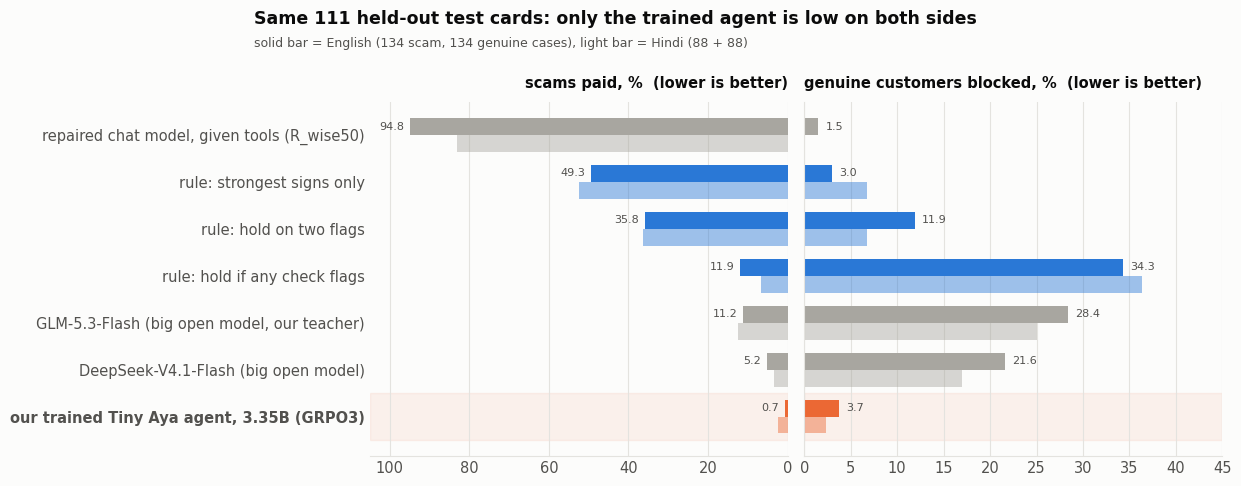

Recreate this plot in Python. (Note: this script raises an exception after producing the figure.)
"""Story figures for the article (numbers copied from the results files named next to each block).

  python3 scripts/plot_story.py      # writes article/figures/{agents,ladder,repairs}.{svg,png}
"""
import matplotlib
matplotlib.use("Agg")
import matplotlib.pyplot as plt

INK, INK2, GRID, SURF = "#0b0b0b", "#52514e", "#e4e3df", "#fcfcfb"
ORANGE, BLUE, GREY, GREEN = "#eb6834", "#2a78d6", "#a8a6a0", "#1f9d6a"
plt.rcParams.update({"font.family": ["Avenir Next", "Helvetica Neue", "DejaVu Sans"], "font.size": 10.5, "svg.fonttype": "path",
                     "axes.titlepad": 10})
OUT = "article/figures/"

def style(ax):
    ax.set_facecolor(SURF)
    for s in ("top", "right"): ax.spines[s].set_visible(False)
    for s in ("left", "bottom"): ax.spines[s].set_color(GRID)
    ax.tick_params(colors=INK2, length=0)

def save(fig, name):
    for ext in ("svg", "png"):
        fig.savefig(OUT + name + "." + ext, dpi=200, facecolor=SURF, bbox_inches="tight")
    print("wrote", name)

# 1. Who decides: scams paid (left) vs genuine customers blocked (right), EN and HI.
# results/bankdesk_v3/RULES_BASELINE.md (normal checks) and results/bankdesk_v3/BIG_MODELS.md
rows = [("repaired chat model, given tools (R_wise50)", 94.8, 83.0, 1.5, 0.0, GREY),
        ("rule: strongest signs only", 49.3, 52.3, 3.0, 6.8, BLUE),
        ("rule: hold on two flags", 35.8, 36.4, 11.9, 6.8, BLUE),
        ("rule: hold if any check flags", 11.9, 6.8, 34.3, 36.4, BLUE),
        ("GLM-5.3-Flash (big open model, our teacher)", 11.2, 12.5, 28.4, 25.0, GREY),
        ("DeepSeek-V4.1-Flash (big open model)", 5.2, 3.4, 21.6, 17.0, GREY),
        ("our trained Tiny Aya agent, 3.35B (GRPO3)", 0.7, 2.3, 3.7, 2.3, ORANGE)]
fig, (axl, axr) = plt.subplots(1, 2, figsize=(11, 4.6), sharey=True, facecolor=SURF, gridspec_kw={"wspace": 0.04})
y = list(range(len(rows)))[::-1]; h = 0.36
for yi, (name, pe, ph, be, bh, c) in zip(y, rows):
    axl.barh(yi + h / 2, pe, h, color=c); axl.barh(yi - h / 2, ph, h, color=c, alpha=0.45)
    axr.barh(yi + h / 2, be, h, color=c); axr.barh(yi - h / 2, bh, h, color=c, alpha=0.45)
    axl.text(pe + 1.5, yi + h / 2, f"{pe:.1f}", va="center", ha="right", fontsize=8, color=INK2)
    axr.text(be + 0.8, yi + h / 2, f"{be:.1f}", va="center", fontsize=8, color=INK2)
for ax in (axl, axr): ax.axhspan(-0.5, 0.5, color=ORANGE, alpha=0.08, zorder=0)
axl.set_xlim(105, 0); axr.set_xlim(0, 45)
axl.set_yticks(y); axl.set_yticklabels([r[0] for r in rows], color=INK)
axl.get_yticklabels()[-1].set_fontweight("bold")
for ax in (axl, axr): style(ax); ax.grid(axis="x", color=GRID, lw=0.8); ax.set_axisbelow(True)
axl.set_title("scams paid, %  (lower is better)", loc="right", color=INK, fontsize=10.5, fontweight="bold")
axr.set_title("genuine customers blocked, %  (lower is better)", loc="left", color=INK, fontsize=10.5, fontweight="bold")
axl.spines["left"].set_visible(False); axr.tick_params(axis="y", left=False)
fig.suptitle("Same 111 held-out test cards: only the trained agent is low on both sides", x=0.02, ha="left",
             fontsize=12.5, fontweight="bold", color=INK, y=1.08)
fig.text(0.02, 1.0, "solid bar = English (134 scam, 134 genuine cases), light bar = Hindi (88 + 88)", color=INK2, fontsize=9)
save(fig, "agents"); plt.close(fig)

# 2. Training ladder: scams paid at each step, normal checks and every check clean. results/bankdesk_v3/FINAL_TEST.md
steps = ["repaired\nchat model", "+ strong\nprompt", "+ SFT\n(teacher)", "+ DPO", "+ GRPO\n(unsure states)"]
en = [94.8, 91.0, 6.0, 3.7, 0.7]; hi = [83.0, 80.7, 5.7, 5.7, 2.3]
cen = [98.5, None, 48.5, 37.3, 21.6]; chi = [77.3, None, 60.2, 52.3, 31.8]
fig, axes = plt.subplots(1, 2, figsize=(12, 4.4), sharey=True, facecolor=SURF)
for ax, (a, b, title) in zip(axes, [(en, hi, "normal bank checks"), (cen, chi, "every bank check forced clean (only asking catches the scam)")]):
    xs = [i for i, v in enumerate(a) if v is not None]
    ax.bar([x - 0.19 for x in xs], [a[x] for x in xs], 0.38, color=[ORANGE if x == 4 else GREY for x in xs])
    ax.bar([x + 0.19 for x in xs], [b[x] for x in xs], 0.38, color=[ORANGE if x == 4 else GREY for x in xs], alpha=0.45)
    for x in xs:
        ax.text(x - 0.19, a[x] + 1.5, f"{a[x]:.1f}", ha="center", fontsize=8, color=INK)
        ax.text(x + 0.19, b[x] + 1.5, f"{b[x]:.1f}", ha="center", fontsize=8, color=INK2)
    ax.set_xticks(range(len(steps))); ax.set_xticklabels(steps, fontsize=8.5, color=INK)
    style(ax); ax.grid(axis="y", color=GRID, lw=0.8); ax.set_axisbelow(True); ax.set_ylim(0, 108)
    ax.set_title(title, loc="left", fontsize=10.5, fontweight="bold", color=INK)
    ax.axvspan(3.5, 4.5, color=ORANGE, alpha=0.08, zorder=0)
axes[0].set_ylabel("scams where the money reached the scammer, %", color=INK2, fontsize=9)
axes[1].text(1, 4, "not run", ha="center", fontsize=8, color=INK2)
fig.suptitle("Each training step cuts scam payments; GRPO is what teaches the agent to ask", x=0.02, ha="left",
             fontsize=12.5, fontweight="bold", color=INK, y=1.07)
fig.text(0.02, 0.995, "solid = English, light = Hindi; 111 held-out test cards", color=INK2, fontsize=9)
save(fig, "ladder"); plt.close(fig)

# 3. Repairs fix the benchmark, not the bank: slope chart, C1 -> CR_wise50 (English). results/main_table_v3.csv
fig, ax = plt.subplots(figsize=(6.4, 4.4), facecolor=SURF)
for label, a, b, c in [("HarmBench (generic benchmark)", 59.3, 16.7, BLUE), ("our bank fraud red-team", 68.4, 52.8, ORANGE)]:
    ax.plot([0, 1], [a, b], color=c, lw=2.5, marker="o", markersize=8)
    ax.text(-0.04, a, f"{a:.1f}", ha="right", va="center", color=INK, fontsize=9.5)
    ax.text(1.04, b, f"{b:.1f}  {label}", ha="left", va="center", color=c, fontsize=9.5, fontweight="bold")
ax.text(0.56, 27, "−72%", color=BLUE, fontsize=11, fontweight="bold", ha="center")
ax.text(0.5, 64, "−23%", color=ORANGE, fontsize=11, fontweight="bold", ha="center")
ax.set_xticks([0, 1]); ax.set_xticklabels(["contaminated\nfine-tune (C1)", "after WiSE-FT\nrepair (CR_wise50)"], color=INK)
ax.set_xlim(-0.35, 1.9); ax.set_ylim(0, 80); style(ax); ax.set_yticks([])
ax.spines["left"].set_visible(False)
ax.set_title("The repair fixes the benchmark, not the bank\nharmful answers, English, %", loc="left", fontsize=12, fontweight="bold", color=INK)
save(fig, "repairs"); plt.close(fig)
